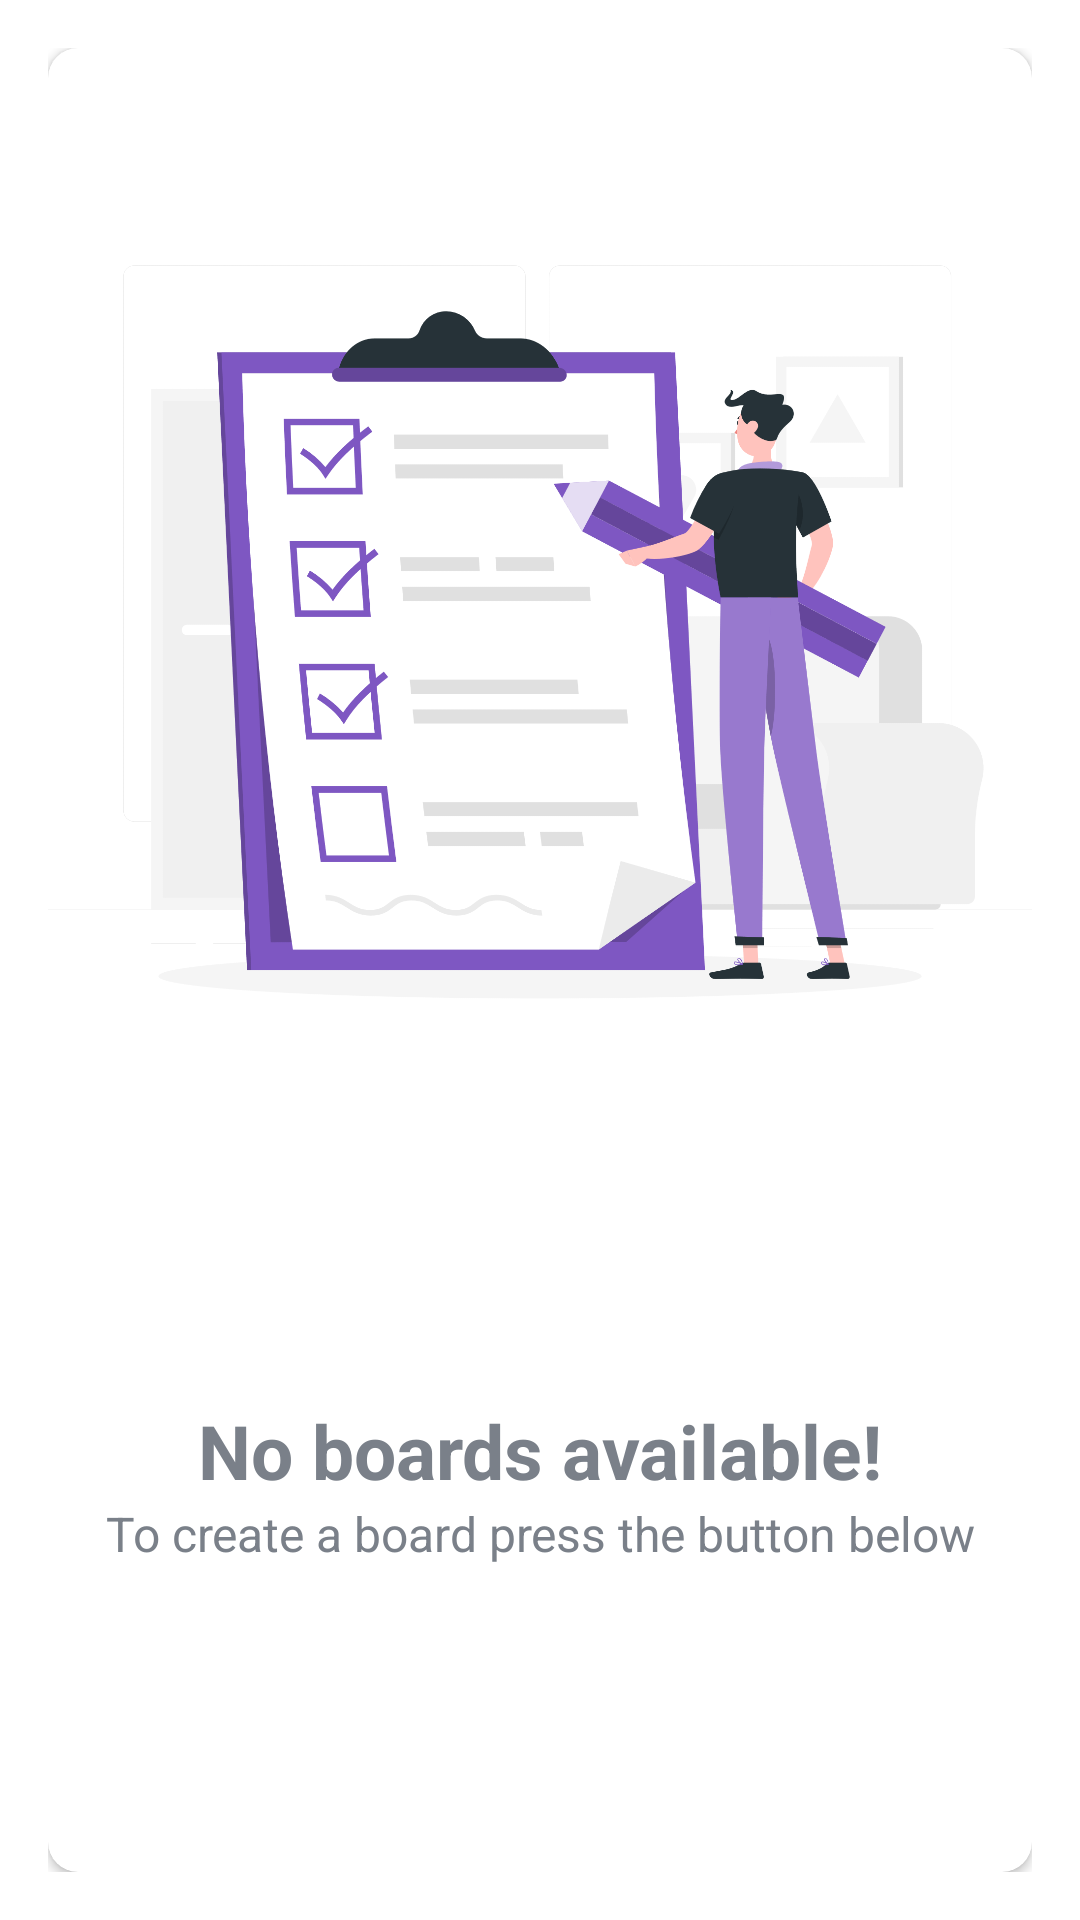

Android layout source for this screen:
<!-- AndroidManifest.xml: application theme Theme.OrganizeMe -->
<!-- res/layout/main_content.xml -->
<?xml version="1.0" encoding="utf-8"?>
<LinearLayout xmlns:android="http://schemas.android.com/apk/res/android"
    xmlns:app="http://schemas.android.com/apk/res-auto"
    xmlns:tools="http://schemas.android.com/tools"
    android:layout_width="match_parent"
    android:layout_height="match_parent"
    android:background="@drawable/ic_background"
    android:gravity="center"
    android:orientation="vertical"
    android:padding="@dimen/main_screen_content_padding"
    app:layout_behavior="@string/appbar_scrolling_view_behavior"
    tools:context=".activities.MainActivity">

    <androidx.cardview.widget.CardView
        android:layout_width="match_parent"
        android:layout_height="match_parent"
        android:background="@android:color/white"
        android:elevation="@dimen/card_view_elevation"
        app:cardCornerRadius="@dimen/card_view_corner_radius"
        >

        <androidx.recyclerview.widget.RecyclerView
            android:id="@+id/rv_boards"
            android:layout_width="match_parent"
            android:layout_height="match_parent"
            android:visibility="gone"
            />

        <RelativeLayout
            android:layout_width="match_parent"
            android:layout_height="700dp"
            android:orientation="vertical"
            >

            <ImageView
                android:id="@+id/iv_no_boards_illustration"
                android:layout_width="wrap_content"
                android:layout_height="700dp"
                android:layout_marginTop="-150dp"
                android:src="@drawable/checklist_purple" />

            <TextView
                android:id="@+id/tv_no_boards_available"
                android:layout_width="match_parent"
                android:layout_height="wrap_content"
                android:layout_marginTop="-100dp"
                android:layout_below="@id/iv_no_boards_illustration"
                android:text="@string/no_boards_available"
                android:gravity="center"
                android:textColor="@color/secondary_text_color"
                android:textSize="25sp"
                android:textStyle="bold"
                />
            <TextView
                android:id="@+id/tv_tip"
                android:layout_width="match_parent"
                android:layout_height="wrap_content"
                android:layout_below="@id/tv_no_boards_available"
                android:text="@string/create_board_tip"
                android:gravity="center"
                android:textColor="@color/secondary_text_color"
                android:textSize="16sp"
                />

        </RelativeLayout>


    </androidx.cardview.widget.CardView>

</LinearLayout>
<!-- resources referenced by this layout -->
<resources>
  <color name="secondary_text_color">#7A8089</color>
  <dimen name="card_view_corner_radius">10dp</dimen>
  <dimen name="card_view_elevation">10dp</dimen>
  <dimen name="main_screen_content_padding">16dp</dimen>
  <!-- drawable checklist_purple: png bitmap (drawable, 141354 bytes) -->
  <string name="create_board_tip">To create a board press the button below</string>
  <string name="no_boards_available">No boards available!</string>
  <style name="Theme.OrganizeMe" parent="Theme.MaterialComponents.DayNight.DarkActionBar">
          
          <item name="colorPrimary">@color/purple_500</item>
          <item name="colorPrimaryVariant">@color/purple_700</item>
          <item name="colorOnPrimary">@color/white</item>
          
          <item name="colorSecondary">@color/teal_200</item>
          <item name="colorSecondaryVariant">@color/teal_700</item>
          <item name="colorOnSecondary">@color/black</item>
          
          <item name="android:statusBarColor" tools:targetApi="l">?attr/colorPrimaryVariant</item>
          
      </style>
  <color name="purple_500">#FF6200EE</color>
  <color name="purple_700">#FF3700B3</color>
  <color name="white">#FFFFFFFF</color>
  <color name="teal_200">#FF03DAC5</color>
  <color name="teal_700">#FF018786</color>
  <color name="black">#FF000000</color>
</resources>
